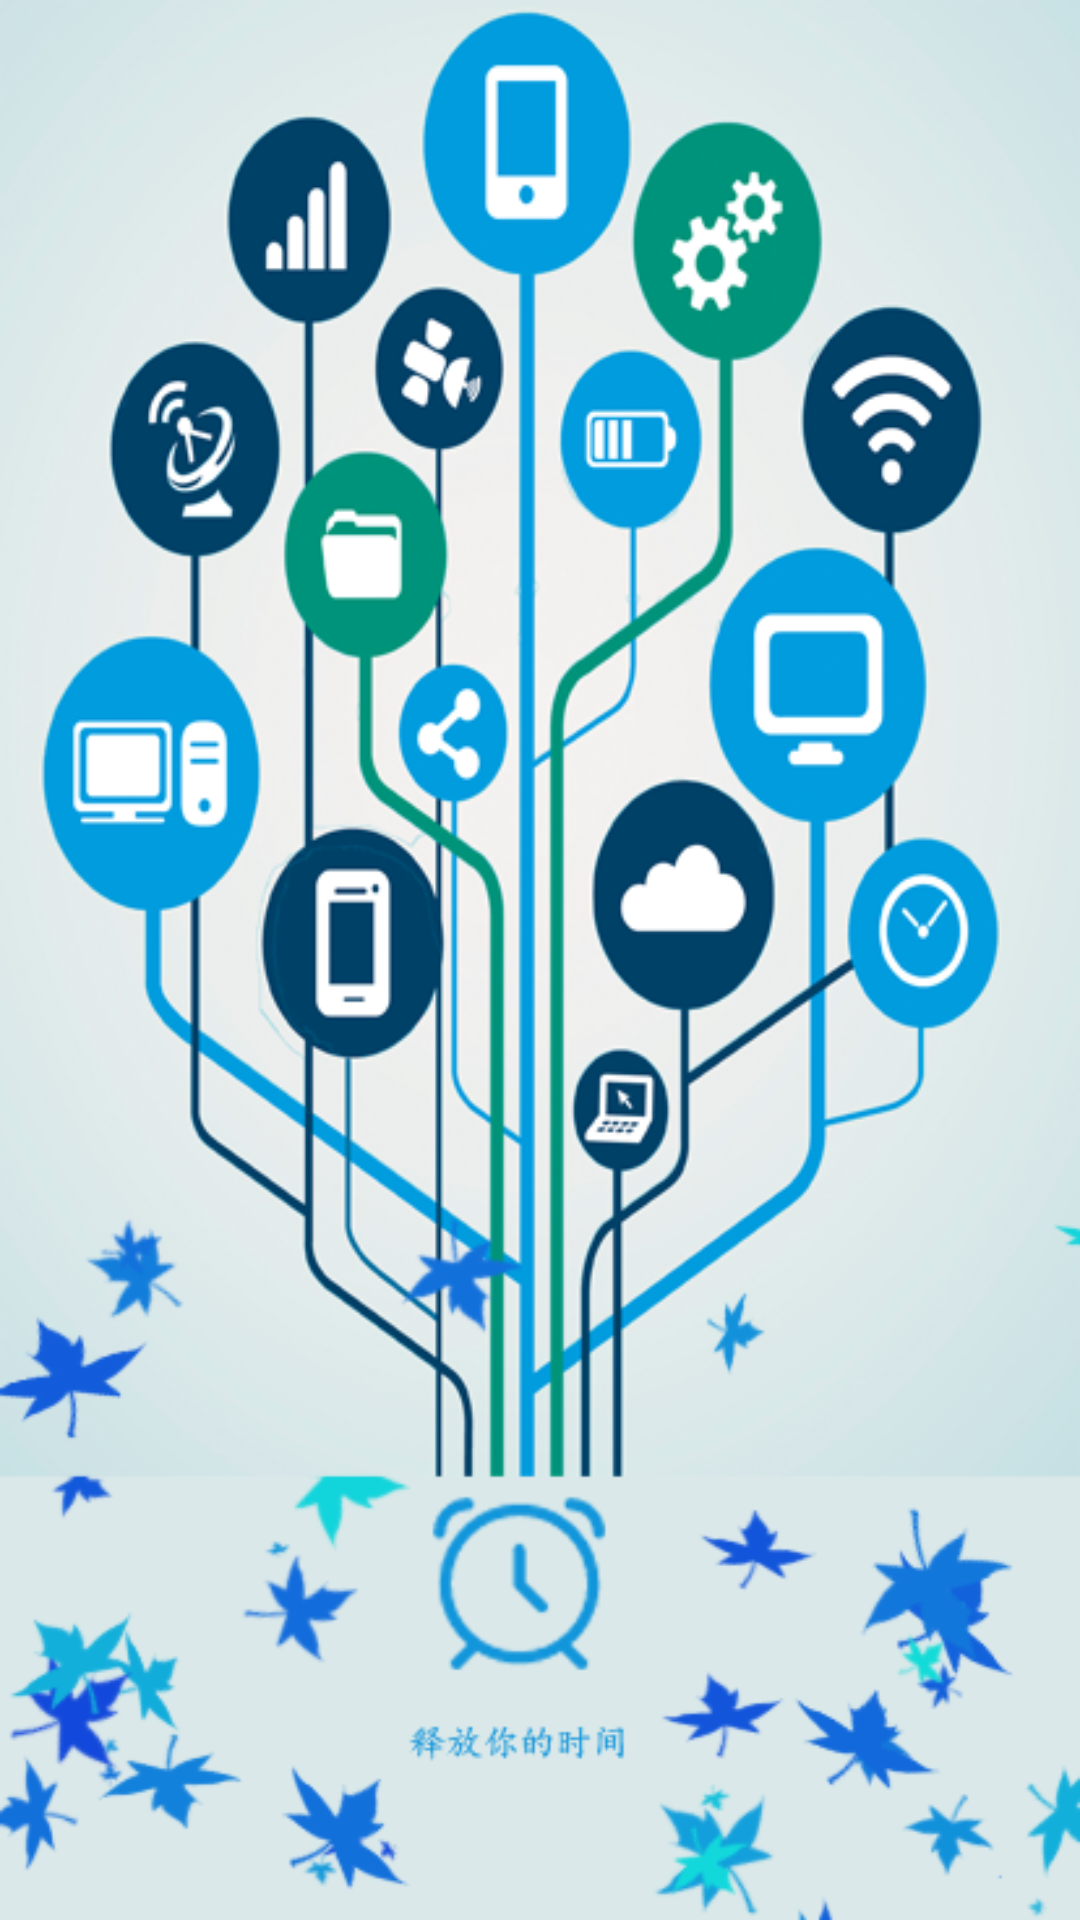

The Android layout XML behind this screen, and the referenced resources:
<!-- AndroidManifest.xml: application theme AppTheme -->
<!-- res/layout/activity_launch.xml -->
<?xml version="1.0" encoding="utf-8"?>
<LinearLayout xmlns:android="http://schemas.android.com/apk/res/android"
    android:layout_width="match_parent"
    android:layout_height="match_parent"
    android:background="@color/common_blue">
    <ImageView
        android:layout_width="match_parent"
        android:layout_height="match_parent"
        android:background="@mipmap/before_coming2"
        android:layout_gravity="center"/>

</LinearLayout>
<!-- resources referenced by this layout -->
<resources>
  <color name="common_blue">#1296db</color>
  <!-- mipmap before_coming2: png bitmap (mipmap-hdpi, 221557 bytes) -->
  <style name="AppTheme" parent="Theme.AppCompat.Light.DarkActionBar">
          <item name="textColor">@color/header_text</item>
          <item name="backgroudColor">@color/header_bg</item>
          <item name="back_pictrue">@mipmap/back</item>
          <item name="add_task_pictrue">@mipmap/add</item>
          <item name="my_home">@mipmap/nav_home_on</item>
          <item name="first_page_pictrue">@mipmap/nav_task_on</item>
          <item name="tasks_pictrue">@mipmap/nav_myself_on</item>
          <item name="colorPrimary">@color/colorPrimary</item>
          <item name="colorPrimaryDark">@color/colorPrimaryDark</item>
          <item name="colorAccent">@color/colorAccent</item>
          <item name="windowNoTitle">true</item>
          <item name="mennu_pictrue">@mipmap/introduce</item>
      </style>
  <color name="header_text">#1296db</color>
  <color name="header_bg">#ffffff</color>
  <color name="colorPrimary">#ffffff</color>
  <color name="colorPrimaryDark">#c5c5c5</color>
  <color name="colorAccent">#eeeeee</color>
</resources>
